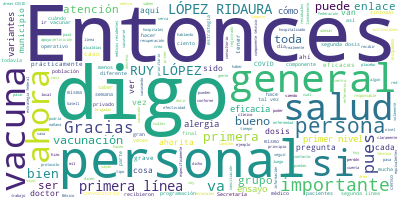

The data file committed next to this chart (first rows):
Participante, Texto, Sentimiento, Palabras, Dia, Mes, Anio
PREGUNTA, ?Buenas noches. Juan Hernández, del peri…, 0.0, 10, 5, 03, 2021
PREGUNTA, Bueno, ahora sí me voy a despachar con a…, 0.0, 18, 5, 03, 2021
PREGUNTA, Bueno, la primera es: hoy en la mañana l…, 0.0, 87, 5, 03, 2021
PREGUNTA, Y bueno, antes que nada, darle la bienve…, 0.0, 15, 5, 03, 2021
RUY LOPEZ RIDAURA, RUY LÓPEZ RIDAURA:?Muchas gracias y much…, 0.0, 108, 5, 03, 2021
RUY LOPEZ RIDAURA, Sí tuvo un cuadro COVID moderado y los p…, 0.0, 34, 5, 03, 2021
PREGUNTA, ?¿Cuáles serían estos síntomas residuale…, 0.0, 23, 5, 03, 2021
RUY LOPEZ RIDAURA, RUY LÓPEZ RIDAURA:?No, totalmente fue… D…, 0.0, 100, 5, 03, 2021
PREGUNTA, ?Segunda pregunta, referente a los munic…, 0.0, 60, 5, 03, 2021
PREGUNTA, Entonces, si nos podría confirmar si est…, 0.0, 48, 5, 03, 2021
PREGUNTA, Entonces, si nos pueden adelantar cuáles…, 0.0, 19, 5, 03, 2021
RUY LOPEZ RIDAURA, RUY LÓPEZ RIDAURA:?Gracias. Digo, entien…, 0.0, 24, 5, 03, 2021
RUY LOPEZ RIDAURA, Es importante, uno, considerar que la se…, 0.0, 77, 5, 03, 2021
RUY LOPEZ RIDAURA, Y tiene que haber una conciliación entre…, 0.0, 55, 5, 03, 2021
RUY LOPEZ RIDAURA, Y esto se hace también en conjunto con l…, 0.0, 52, 5, 03, 2021
RUY LOPEZ RIDAURA, Y claramente las entidades federativas, …, 0.0, 33, 5, 03, 2021
RUY LOPEZ RIDAURA, Y por eso les hemos dejado a estas relac…, 0.0, 26, 5, 03, 2021
RUY LOPEZ RIDAURA, Lo que sería un error es?que?de nuestra …, 0.0, 28, 5, 03, 2021
RUY LOPEZ RIDAURA, Entonces, ellos cuando se definan las au…, 0.0, 29, 5, 03, 2021
RUY LOPEZ RIDAURA, Entonces, no podemos y no debemos dar un…, 0.0, 28, 5, 03, 2021
PREGUNTA, ?Y, finalmente, una tercera, es una inqu…, 0.0, 73, 5, 03, 2021
PREGUNTA, Gracias., 0.0, 1, 5, 03, 2021
RUY LOPEZ RIDAURA, RUY LÓPEZ RIDAURA:?Son, digo, realmente …, 0.0, 27, 5, 03, 2021
RUY LOPEZ RIDAURA, Entonces sí fue un llamado importante, d…, 0.0, 139, 5, 03, 2021
PREGUNTA, ?Gracias., 0.0, 1, 5, 03, 2021
RUY LOPEZ RIDAURA, RUY LÓPEZ RIDAURA:?Gracias., 0.0, 4, 5, 03, 2021
RUY LOPEZ RIDAURA, Adelante., 0.0, 1, 5, 03, 2021
PREGUNTA, ?Gracias. Buenas noches. Liliana Noble, …, 0.0, 8, 5, 03, 2021
PREGUNTA, Doctor López Ridaura, quisiera saber qué…, 0.0, 37, 5, 03, 2021
PREGUNTA, Y también me acaban de avisar que hay ge…, 0.0, 27, 5, 03, 2021
PREGUNTA, ¿Cuándo podría llevarse a cabo esto?, ¿y…, 0.0, 26, 5, 03, 2021
PREGUNTA, Esa sería una?primer pregunta., 0.0, 5, 5, 03, 2021
RUY LOPEZ RIDAURA, RUY LÓPEZ RIDAURA:?Muchas gracias, sí mu…, 0.0, 60, 5, 03, 2021
RUY LOPEZ RIDAURA, La estimación inicial que teníamos de es…, 0.0, 45, 5, 03, 2021
RUY LOPEZ RIDAURA, Y la primera línea de atención implica e…, 0.0, 86, 5, 03, 2021
RUY LOPEZ RIDAURA, El otro personal muy importante de prime…, 0.0, 121, 5, 03, 2021
RUY LOPEZ RIDAURA, Laboratorios, la gente, químicos, químic…, 0.0, 23, 5, 03, 2021
RUY LOPEZ RIDAURA, Toda la parte prehospitalaria muy import…, 0.0, 7, 5, 03, 2021
RUY LOPEZ RIDAURA, Entonces, es una definición muy amplia d…, 0.0, 17, 5, 03, 2021
RUY LOPEZ RIDAURA, Ahora, ¿qué pasa con la segunda línea?, 0.0, 7, 5, 03, 2021
RUY LOPEZ RIDAURA, Cosa claramente… Una vez que estamos prá…, 0.0, 45, 5, 03, 2021
RUY LOPEZ RIDAURA, Ahora, ¿cómo?, digo, es la pregunta es ¿…, 0.0, 137, 5, 03, 2021
RUY LOPEZ RIDAURA, El de segunda línea, que sí tiene contac…, 0.0, 59, 5, 03, 2021
RUY LOPEZ RIDAURA, Entonces, tenemos en las instituciones p…, 0.0, 49, 5, 03, 2021
RUY LOPEZ RIDAURA, El reto de las personas que no tienen un…, 0.0, 76, 5, 03, 2021
RUY LOPEZ RIDAURA, Entonces, estamos aquí ahorita… Digo, es…, 0.0, 69, 5, 03, 2021
RUY LOPEZ RIDAURA, Entonces, yo sí espero que a partir de l…, 0.0, 82, 5, 03, 2021
RUY LOPEZ RIDAURA, Entonces, se puede, se puede incluir en …, 0.0, 25, 5, 03, 2021
RUY LOPEZ RIDAURA, Entonces, justo en esa evaluación estamo…, 0.0, 23, 5, 03, 2021
PREGUNTA, ?Gracias, doctor., 0.0, 2, 5, 03, 2021
PREGUNTA, Y también preguntarle, entiendo que cuan…, 0.0, 154, 5, 03, 2021
PREGUNTA, ¿Por qué está pasando esto?, 0.0, 5, 5, 03, 2021
RUY LOPEZ RIDAURA, RUY LÓPEZ RIDAURA:?A ver, primero aclara…, 0.0, 45, 5, 03, 2021
RUY LOPEZ RIDAURA, Hubo este decreto, hay un decreto que ta…, 0.0, 41, 5, 03, 2021
RUY LOPEZ RIDAURA, Y en ese decreto secretarial, que lo fir…, 0.0, 53, 5, 03, 2021
RUY LOPEZ RIDAURA, En general son… Digo, todos ellos muy ta…, 0.0, 88, 5, 03, 2021
RUY LOPEZ RIDAURA, Uno es el componente operativo, operativ…, 0.0, 36, 5, 03, 2021
RUY LOPEZ RIDAURA, Y tiene un componente técnico que en gen…, 0.0, 65, 5, 03, 2021
RUY LOPEZ RIDAURA, Entonces, ¿cuál es el papel de la Secret…, 0.0, 10, 5, 03, 2021
RUY LOPEZ RIDAURA, Pues principalmente estos coevas,?pues p…, 0.0, 68, 5, 03, 2021
... 39 more rows
